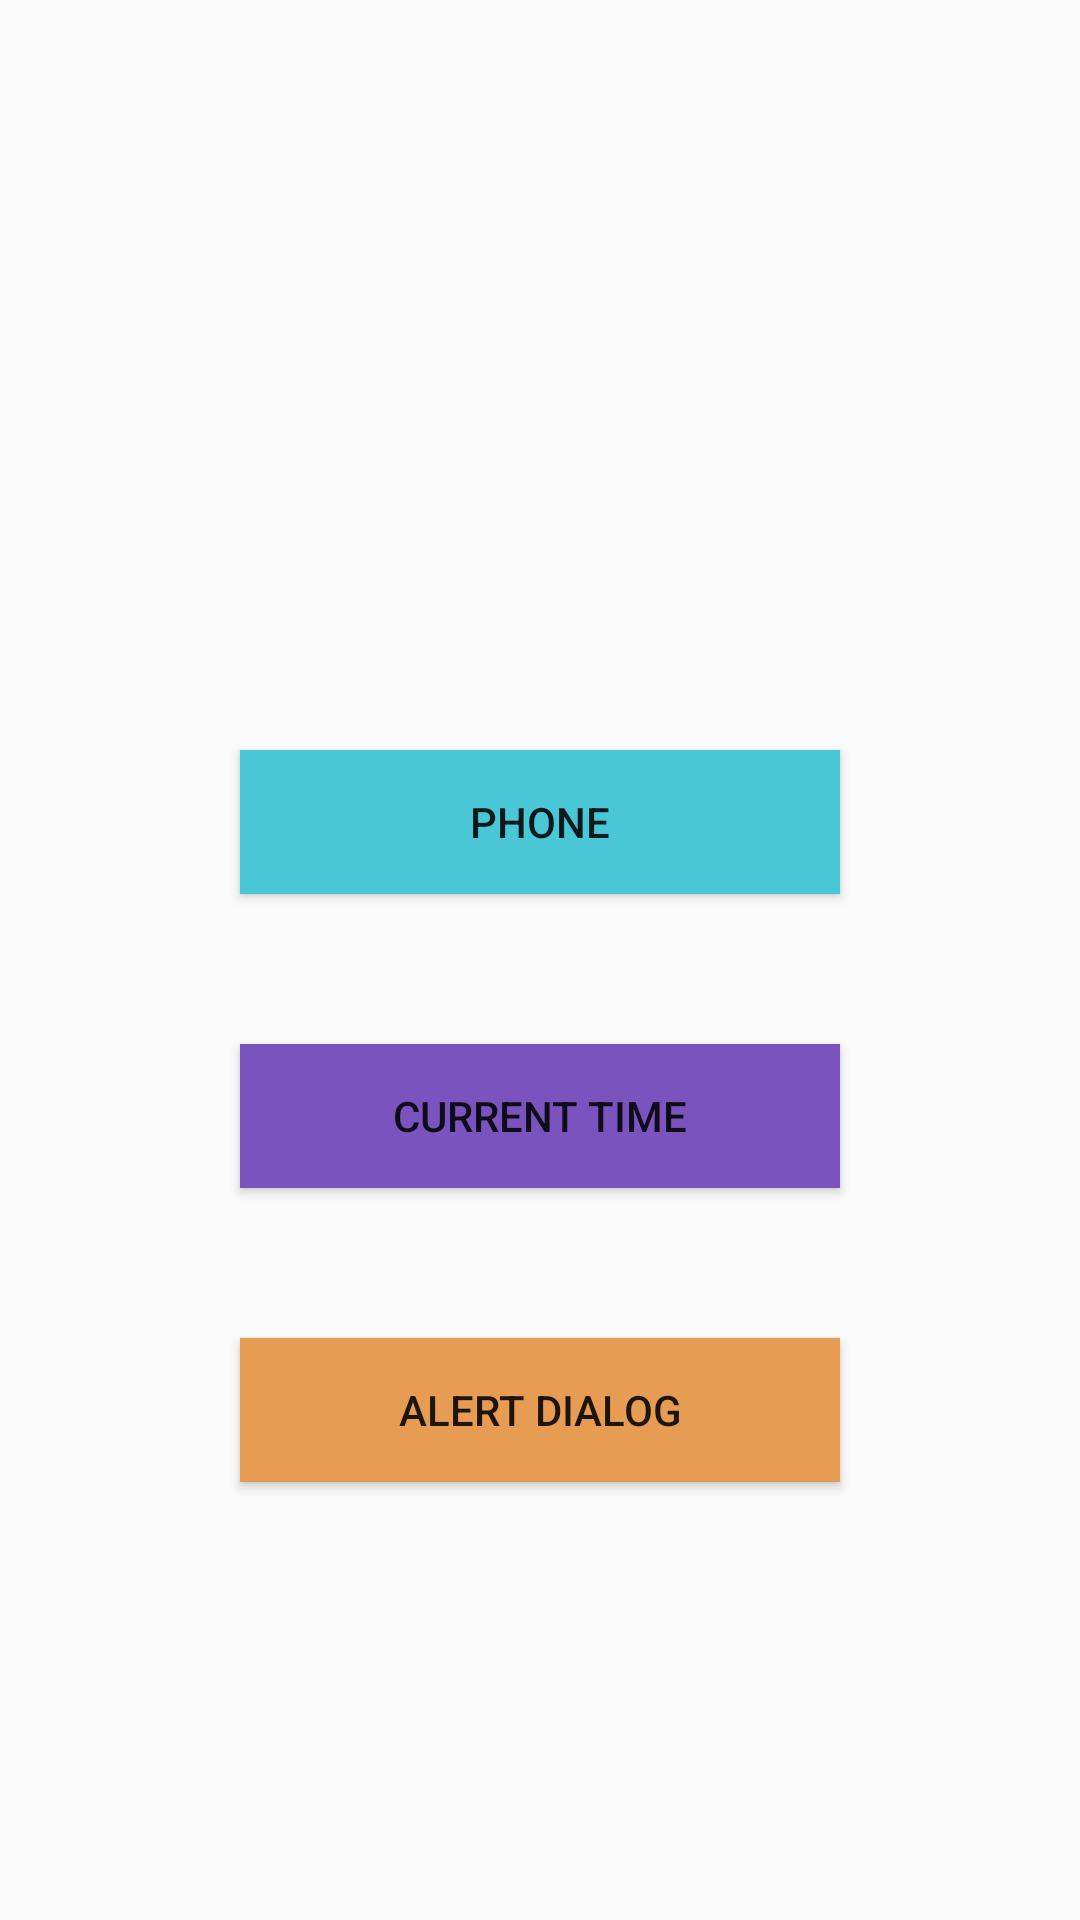

Produce the Android XML layout that renders to this screen, including the resource entries it uses.
<!-- AndroidManifest.xml: application theme Theme.BT2_18521507 -->
<!-- res/layout/activity_main.xml -->
<?xml version="1.0" encoding="utf-8"?>
<LinearLayout xmlns:android="http://schemas.android.com/apk/res/android"
    xmlns:tools="http://schemas.android.com/tools"
    android:layout_width="match_parent"
    android:layout_height="match_parent"
    tools:context=".MainActivity"
    android:orientation="vertical"
    android:background="@drawable/pawel"
    >
    <Button
        android:id="@+id/btnCall"
        android:layout_marginTop="250dp"
        android:layout_width="200dp"
        android:layout_height="wrap_content"
        android:text="@string/phone"
        android:layout_gravity="center"
        android:background ="@color/light_blue"
        android:layout_marginBottom="50dp"/>
    <Button
        android:id="@+id/btnTime"
        android:layout_width="200dp"
        android:layout_height="wrap_content"
        android:text="@string/time"
        android:background="@color/violet"
        android:layout_gravity="center"
        android:layout_marginBottom="50dp"/>

    <Button
        android:id="@+id/btnAlert"
        android:layout_width="200dp"
        android:layout_height="wrap_content"
        android:text="@string/alert"
        android:background="@color/orange"
        android:layout_gravity="center"
        android:layout_marginBottom="50dp"/>

</LinearLayout>
<!-- resources referenced by this layout -->
<resources>
  <color name="light_blue">#4AC7D7</color>
  <color name="orange">#E69C53</color>
  <color name="violet">#7A53BF</color>
  <string name="alert">Alert Dialog</string>
  <string name="phone">Phone</string>
  <string name="time">Current Time</string>
  <style name="Theme.BT2_18521507" parent="Theme.AppCompat.DayNight.NoActionBar">
          
          <item name="colorPrimary">@color/purple_500</item>
          <item name="colorPrimaryVariant">@color/purple_700</item>
          <item name="colorOnPrimary">@color/white</item>
          
          <item name="colorSecondary">@color/teal_200</item>
          <item name="colorSecondaryVariant">@color/teal_700</item>
          <item name="colorOnSecondary">@color/black</item>
          
          <item name="android:statusBarColor" tools:targetApi="l">?attr/colorPrimaryVariant</item>
          
      </style>
  <color name="purple_500">#FF6200EE</color>
  <color name="purple_700">#FF3700B3</color>
  <color name="white">#FFFFFFFF</color>
  <color name="teal_200">#FF03DAC5</color>
  <color name="teal_700">#FF018786</color>
  <color name="black">#FF000000</color>
</resources>
